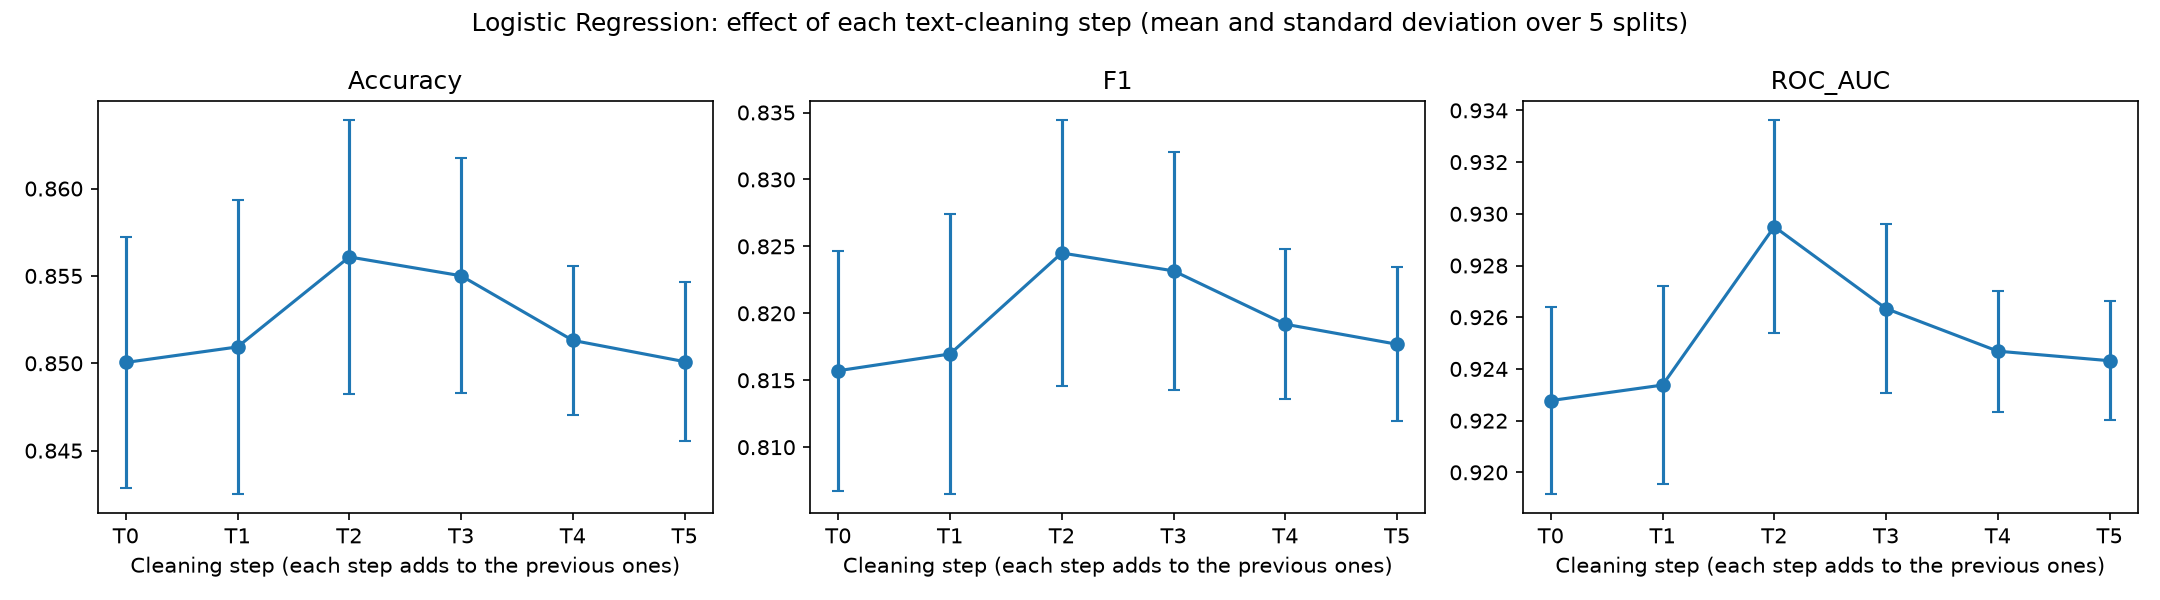

The data file committed next to this chart (first rows):
step, Accuracy_mean, Accuracy_std, Precision_mean, Precision_std, Recall_mean, Recall_std, F1_mean, F1_std, ROC_AUC_mean, ROC_AUC_std
0, 0.85, 0.00717, 0.8535, 0.00893, 0.7812, 0.009594, 0.8157, 0.008964, 0.9228, 0.003621
1, 0.8509, 0.008429, 0.854, 0.01048, 0.783, 0.01086, 0.817, 0.01048, 0.9234, 0.003819
2, 0.8561, 0.007826, 0.8554, 0.008938, 0.7958, 0.01164, 0.8245, 0.00992, 0.9295, 0.004119
3, 0.855, 0.006712, 0.854, 0.006348, 0.7945, 0.01225, 0.8232, 0.008904, 0.9263, 0.00327
4, 0.8513, 0.004266, 0.8474, 0.00447, 0.7928, 0.007821, 0.8192, 0.005595, 0.9247, 0.002337
5, 0.8501, 0.004535, 0.8459, 0.005783, 0.7913, 0.007548, 0.8177, 0.005743, 0.9243, 0.002306
